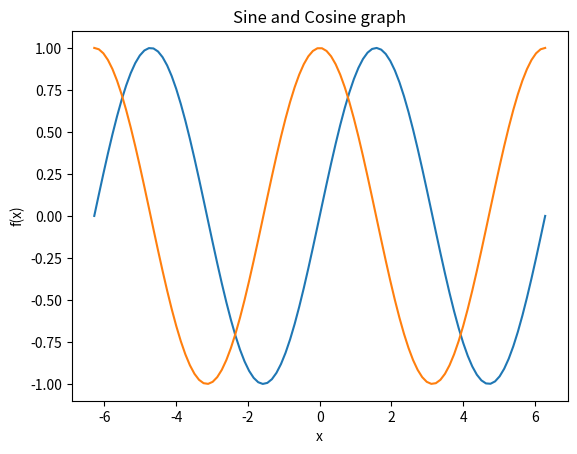

Recreate this plot in Python.
#python code to plot sine plot
#import libraries
import matplotlib.pyplot as mpl
import numpy as np

#define function for sin
def f(x):
   return np.sin(x)
   
#define function for cos
def g(x):
   return np.cos(x)

#choose range to plot our result, 100 point is chosen to have smooth plot
x = np.linspace(-2*np.pi,2*np.pi,100)

#title of the graph
mpl.title('Sine and Cosine graph')

#x axis label
mpl.xlabel('x')

#y axis label
mpl.ylabel('f(x)')

#plot x and y
mpl.plot(x,f(x))
mpl.plot(x,g(x))

#show the graph after executing python
mpl.show()
